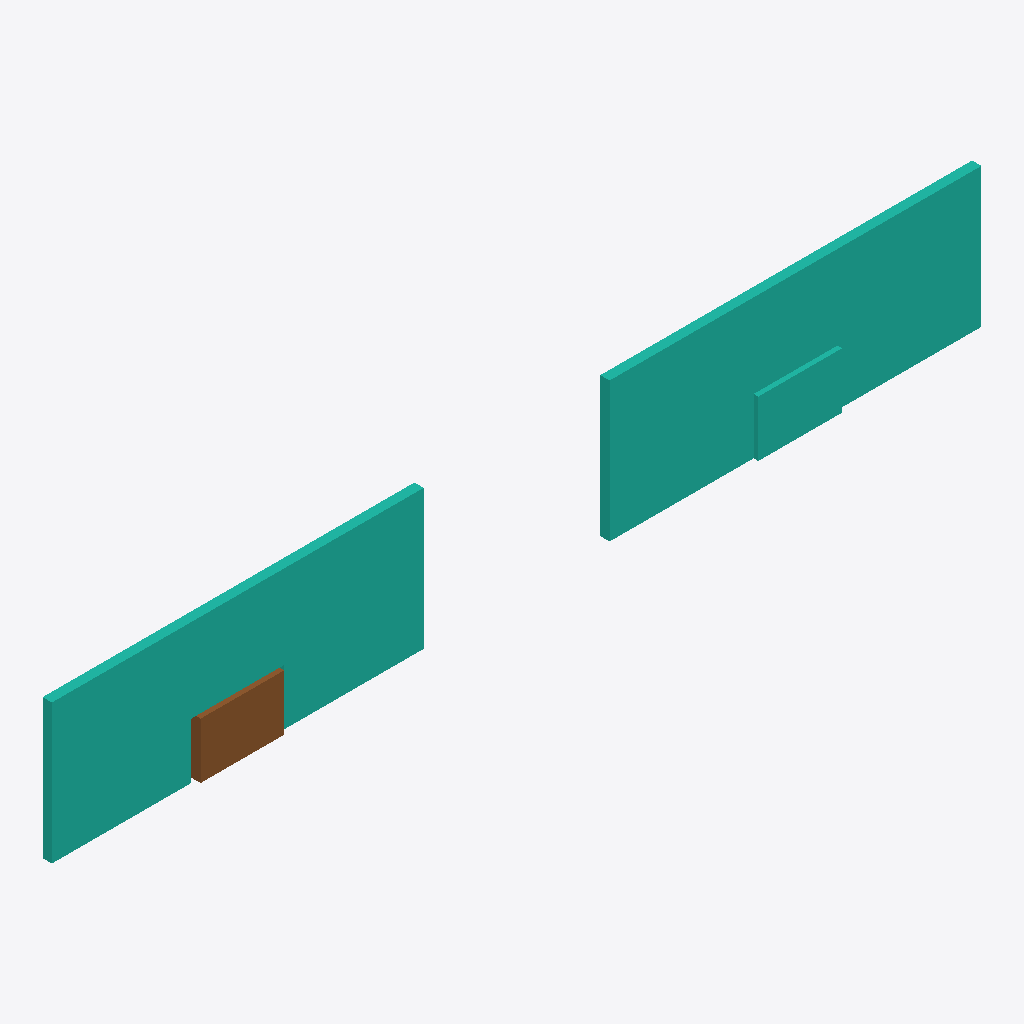
Isometric view of an IFC building model (IFC-SPF (STEP), schema IFC4, length unit metre), seen from the south-west, elements coloured by IFC class: 2 curtain walls (teal), 1 door (brown).
Extent 10.0 m × 0.2 m × 1.5 m (x, y, z). Storeys (1): Level 0 at 0.00 m. Elements (3): 2 IfcCurtainWall, 1 IfcDoor.

HEADER;
FILE_DESCRIPTION(('ViewDefinition[DesignTransferView]'),'2;1');
FILE_NAME('host-curtain-wall-above.ifc','2026-10-30T00:00:00',('IfcSheet'),('IfcSheet'),'hand-written','hand-written','');
FILE_SCHEMA(('IFC4'));
ENDSEC;
DATA;
#1=IFCPROJECT('3hostCurtainProject01',$,'Host curtain wall',$,$,$,$,(#14),#9);
#30=IFCSITE('3hostCurtainSite000001',$,'Site',$,$,#22,$,$,.ELEMENT.,$,$,$,$,$);
#31=IFCBUILDING('3hostCurtainBuilding01',$,'Building',$,$,#23,$,$,.ELEMENT.,$,$,$);
#32=IFCBUILDINGSTOREY('3hostCurtainLevel000001',$,'Level 0',$,$,#24,$,$,.ELEMENT.,0.0);
#57=IFCCURTAINWALL('3hostCurtainWallB0001',$,'Curtain wall B',$,$,#47,$,$,$);
#48=IFCCURTAINWALL('3hostCurtainWallA0001',$,'Curtain wall A',$,$,#47,#46,$,$);
#75=IFCDOOR('3hostCurtainDoorOpen001',$,'Door in an opening',$,$,#62,#74,$,0.6,0.9,.DOOR.,.SINGLE_SWING_LEFT.,$);
ENDSEC;
